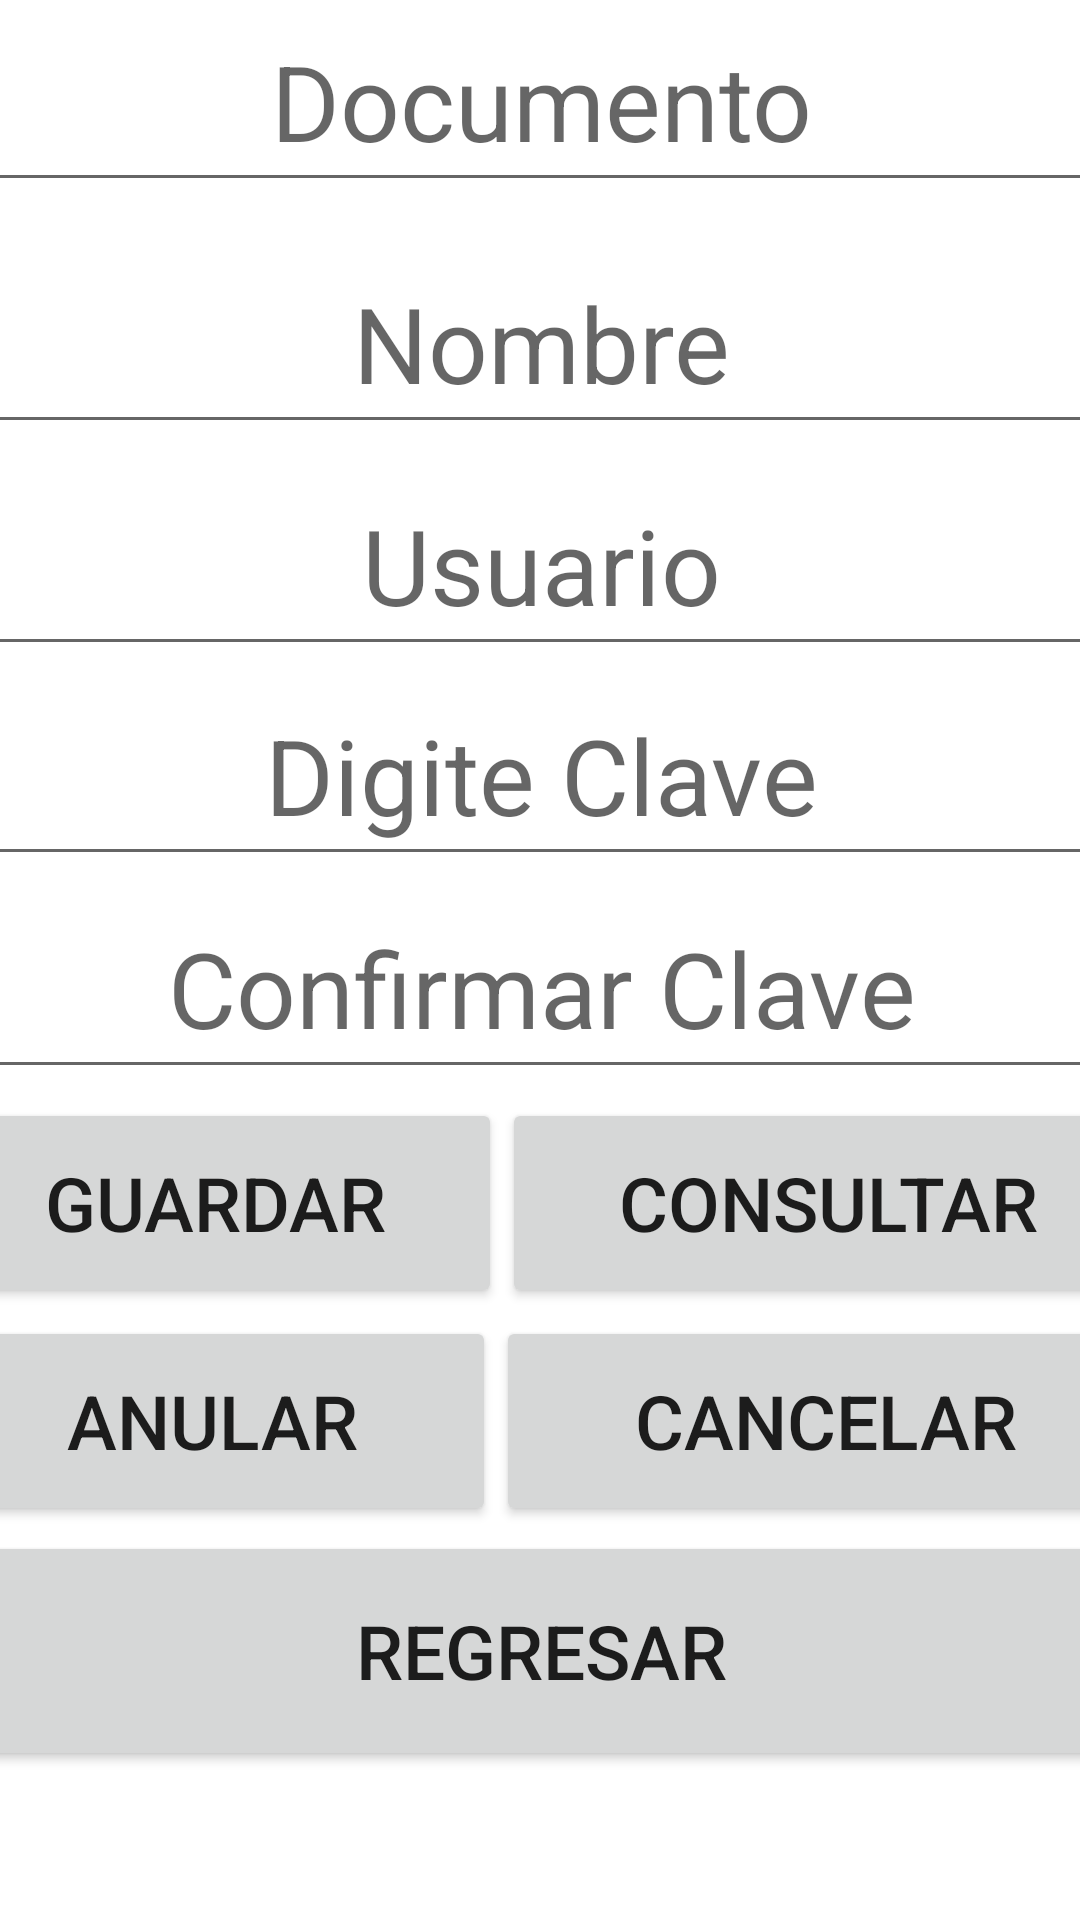

Here is an Android app screen rendered from its layout file. Give the layout XML and the strings, colors and styles it references.
<!-- AndroidManifest.xml: application theme Theme.CONCESIONARIO_AUTOS -->
<!-- res/layout/activity_registrarse.xml -->
<?xml version="1.0" encoding="utf-8"?>
<androidx.constraintlayout.widget.ConstraintLayout xmlns:android="http://schemas.android.com/apk/res/android"
    xmlns:app="http://schemas.android.com/apk/res-auto"
    xmlns:tools="http://schemas.android.com/tools"
    android:layout_width="match_parent"
    android:layout_height="match_parent"
    tools:context=".RegistrarseActivity">

    <LinearLayout
        android:id="@+id/linearLayout6"
        android:layout_width="409dp"
        android:layout_height="100dp"
        android:layout_marginStart="1dp"
        android:layout_marginTop="32dp"
        android:layout_marginEnd="1dp"
        android:layout_marginBottom="630dp"
        android:orientation="horizontal"
        app:layout_constraintBottom_toBottomOf="parent"
        app:layout_constraintEnd_toEndOf="parent"
        app:layout_constraintStart_toStartOf="parent"
        app:layout_constraintTop_toTopOf="parent">

        <TextView
            android:id="@+id/tvmensaje1"
            android:layout_width="wrap_content"
            android:layout_height="match_parent"
            android:layout_weight="1"
            android:gravity="center"
            android:textSize="40dp"
            android:text="Rgistrar Usuario" />
    </LinearLayout>

    <LinearLayout
        android:id="@+id/linearLayout7"
        android:layout_width="409dp"
        android:layout_height="70dp"
        android:layout_marginStart="1dp"
        android:layout_marginTop="1dp"
        android:layout_marginEnd="1dp"
        android:layout_marginBottom="548dp"
        android:orientation="horizontal"
        app:layout_constraintBottom_toBottomOf="parent"
        app:layout_constraintEnd_toEndOf="parent"
        app:layout_constraintStart_toStartOf="parent"
        app:layout_constraintTop_toBottomOf="@+id/linearLayout6">

        <EditText
            android:id="@+id/etdocumento"
            android:layout_width="wrap_content"
            android:layout_height="match_parent"
            android:layout_weight="1"
            android:ems="10"
            android:textSize="35dp"
            android:gravity="center"
            android:hint="Documento"
            android:inputType="number" />
    </LinearLayout>

    <LinearLayout
        android:id="@+id/linearLayout8"
        android:layout_width="409dp"
        android:layout_height="70dp"
        android:layout_marginStart="1dp"
        android:layout_marginTop="1dp"
        android:layout_marginEnd="1dp"
        android:layout_marginBottom="482dp"
        android:orientation="horizontal"
        app:layout_constraintBottom_toBottomOf="parent"
        app:layout_constraintEnd_toEndOf="parent"
        app:layout_constraintStart_toStartOf="parent"
        app:layout_constraintTop_toBottomOf="@+id/linearLayout7">

        <EditText
            android:id="@+id/etnombre1"
            android:layout_width="wrap_content"
            android:layout_height="match_parent"
            android:layout_weight="1"
            android:ems="10"
            android:hint="Nombre"
            android:gravity="center"
            android:textSize="35dp"
            android:inputType="textPersonName" />
    </LinearLayout>

    <LinearLayout
        android:id="@+id/linearLayout9"
        android:layout_width="409dp"
        android:layout_height="70dp"
        android:layout_marginStart="1dp"
        android:layout_marginTop="1dp"
        android:layout_marginEnd="1dp"
        android:layout_marginBottom="415dp"
        android:orientation="horizontal"
        app:layout_constraintBottom_toBottomOf="parent"
        app:layout_constraintEnd_toEndOf="parent"
        app:layout_constraintStart_toStartOf="parent"
        app:layout_constraintTop_toBottomOf="@+id/linearLayout8">

        <EditText
            android:id="@+id/etusuario"
            android:layout_width="wrap_content"
            android:layout_height="match_parent"
            android:layout_weight="1"
            android:ems="10"
            android:hint="Usuario"
            android:gravity="center"
            android:textSize="35dp"
            android:inputType="textPersonName" />
    </LinearLayout>

    <LinearLayout
        android:id="@+id/linearLayout14"
        android:layout_width="409dp"
        android:layout_height="70dp"
        android:layout_marginStart="1dp"
        android:layout_marginTop="1dp"
        android:layout_marginEnd="1dp"
        android:orientation="horizontal"
        app:layout_constraintBottom_toTopOf="@+id/linearLayout15"
        app:layout_constraintEnd_toEndOf="parent"
        app:layout_constraintStart_toStartOf="parent"
        app:layout_constraintTop_toBottomOf="@+id/linearLayout9" >

        <EditText
            android:id="@+id/etclave"
            android:layout_width="wrap_content"
            android:layout_height="match_parent"
            android:layout_weight="1"
            android:inputType="textPassword"
            android:ems="10"
            android:hint="Digite Clave"
            android:gravity="center"
            android:textSize="35dp" />
    </LinearLayout>

    <LinearLayout
        android:id="@+id/linearLayout15"
        android:layout_width="409dp"
        android:layout_height="70dp"
        android:layout_marginStart="1dp"
        android:layout_marginTop="1dp"
        android:layout_marginEnd="1dp"
        android:layout_marginBottom="278dp"
        android:orientation="horizontal"
        app:layout_constraintBottom_toBottomOf="parent"
        app:layout_constraintEnd_toEndOf="parent"
        app:layout_constraintStart_toStartOf="parent"
        app:layout_constraintTop_toBottomOf="@+id/linearLayout14">

        <EditText
            android:id="@+id/etconfirmarclave"
            android:layout_width="wrap_content"
            android:layout_height="match_parent"
            android:layout_weight="1"
            android:inputType="textPassword"
            android:ems="10"
            android:hint="Confirmar Clave"
            android:gravity="center"
            android:textSize="35dp" />
    </LinearLayout>

    <LinearLayout
        android:id="@+id/linearLayout16"
        android:layout_width="409dp"
        android:layout_height="70dp"
        android:layout_marginStart="1dp"
        android:layout_marginTop="1dp"
        android:layout_marginEnd="1dp"
        android:layout_marginBottom="202dp"
        android:orientation="horizontal"
        app:layout_constraintBottom_toBottomOf="parent"
        app:layout_constraintEnd_toEndOf="parent"
        app:layout_constraintStart_toStartOf="parent"
        app:layout_constraintTop_toBottomOf="@+id/linearLayout15">

        <Button
            android:id="@+id/btguardar"
            android:layout_width="wrap_content"
            android:layout_height="match_parent"
            android:layout_weight="1"
            android:onClick="Guardar"
            android:gravity="center"
            android:textSize="25dp"
            android:text="Guardar" />

        <Button
            android:id="@+id/btconsultar"
            android:layout_width="wrap_content"
            android:layout_height="70dp"
            android:layout_weight="1"
            android:onClick="Consultar"
            android:gravity="center"
            android:textSize="25dp"
            android:text="Consultar" />
    </LinearLayout>

    <LinearLayout
        android:id="@+id/linearLayout17"
        android:layout_width="409dp"
        android:layout_height="70dp"
        android:layout_marginStart="1dp"
        android:layout_marginTop="1dp"
        android:layout_marginEnd="1dp"
        android:layout_marginBottom="130dp"
        android:orientation="horizontal"
        app:layout_constraintBottom_toBottomOf="parent"
        app:layout_constraintEnd_toEndOf="parent"
        app:layout_constraintStart_toStartOf="parent"
        app:layout_constraintTop_toBottomOf="@+id/linearLayout16">

        <Button
            android:id="@+id/btanular"
            android:layout_width="wrap_content"
            android:layout_height="match_parent"
            android:layout_weight="1"
            android:onClick="Anular"
            android:gravity="center"
            android:textSize="25dp"
            android:text="Anular" />

        <Button
            android:id="@+id/btcancelar"
            android:layout_width="wrap_content"
            android:layout_height="70dp"
            android:layout_weight="1"
            android:onClick="Cancelar"
            android:gravity="center"
            android:textSize="25dp"
            android:text="Cancelar" />
    </LinearLayout>

    <LinearLayout
        android:layout_width="409dp"
        android:layout_height="80dp"
        android:layout_marginStart="1dp"
        android:layout_marginTop="1dp"
        android:layout_marginEnd="1dp"
        android:layout_marginBottom="49dp"
        android:orientation="horizontal"
        app:layout_constraintBottom_toBottomOf="parent"
        app:layout_constraintEnd_toEndOf="parent"
        app:layout_constraintStart_toStartOf="parent"
        app:layout_constraintTop_toBottomOf="@+id/linearLayout17">

        <Button
            android:id="@+id/btregresar"
            android:layout_width="wrap_content"
            android:layout_height="match_parent"
            android:layout_weight="1"
            android:onClick="Regresar"
            android:gravity="center"
            android:textSize="25dp"
            android:text="Regresar" />
    </LinearLayout>

</androidx.constraintlayout.widget.ConstraintLayout>
<!-- resources referenced by this layout -->
<resources>
  <style name="Theme.CONCESIONARIO_AUTOS" parent="Theme.MaterialComponents.DayNight.DarkActionBar">
          
          <item name="colorPrimary">@color/purple_500</item>
          <item name="colorPrimaryVariant">@color/purple_700</item>
          <item name="colorOnPrimary">@color/white</item>
          
          <item name="colorSecondary">@color/teal_200</item>
          <item name="colorSecondaryVariant">@color/teal_700</item>
          <item name="colorOnSecondary">@color/black</item>
          
          <item name="android:statusBarColor" tools:targetApi="l">?attr/colorPrimaryVariant</item>
          
      </style>
  <!-- not gathered from this repository: default colours our renderer supplied (Android Studio template values) -->
  <color name="purple_500">#FF6200EE</color>
  <color name="purple_700">#FF3700B3</color>
  <color name="teal_200">#FF03DAC5</color>
  <color name="teal_700">#FF018786</color>
  <color name="black">#FF000000</color>
  <color name="white">#FFFFFFFF</color>
</resources>
